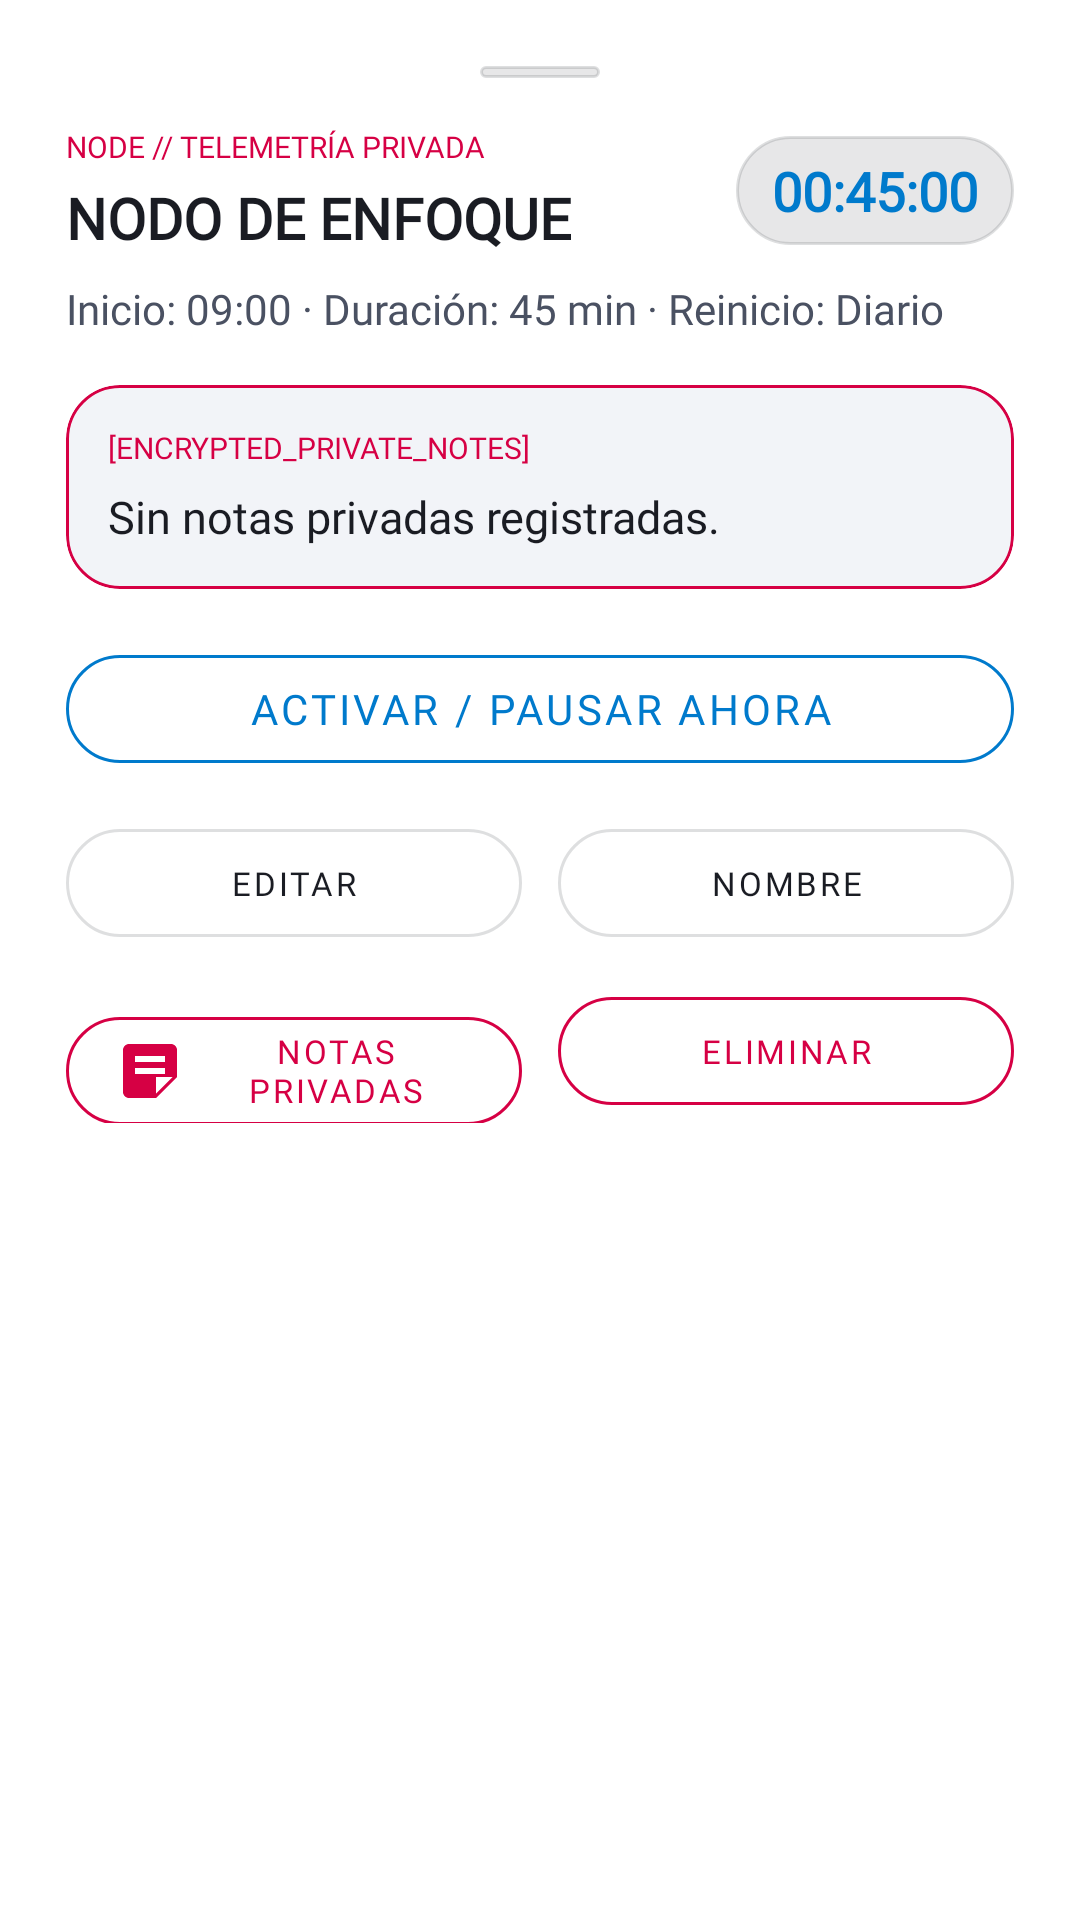

Layout XML and referenced resources for this Android screen:
<!-- AndroidManifest.xml: application theme Theme.ChronosSystem -->
<!-- res/layout/dialog_node_popup.xml -->
<?xml version="1.0" encoding="utf-8"?>
<LinearLayout xmlns:android="http://schemas.android.com/apk/res/android"
    xmlns:app="http://schemas.android.com/apk/res-auto"
    android:layout_width="match_parent"
    android:layout_height="wrap_content"
    android:background="@color/cyber_surface"
    android:orientation="vertical"
    android:padding="22dp">

    
    <View
        android:layout_width="40dp"
        android:layout_height="4dp"
        android:layout_gravity="center_horizontal"
        android:layout_marginBottom="16dp"
        android:background="@drawable/bg_harmony_capsule_btn" />

    <LinearLayout
        android:layout_width="match_parent"
        android:layout_height="wrap_content"
        android:gravity="center_vertical"
        android:orientation="horizontal">

        <LinearLayout
            android:layout_width="0dp"
            android:layout_height="wrap_content"
            android:layout_weight="1"
            android:orientation="vertical">

            <TextView
                android:id="@+id/tvNodePopupTag"
                android:layout_width="wrap_content"
                android:layout_height="wrap_content"
                android:fontFamily="@font/jetbrains_mono"
                android:text="NODE // TELEMETRÍA PRIVADA"
                android:textColor="@color/neon_magenta"
                android:textSize="10sp" />

            <TextView
                android:id="@+id/tvNodeTitle"
                android:layout_width="wrap_content"
                android:layout_height="wrap_content"
                android:layout_marginTop="4dp"
                android:fontFamily="@font/orbitron"
                android:text="NODO DE ENFOQUE"
                android:textColor="@color/cyber_text_primary"
                android:textSize="19sp"
                android:textStyle="bold" />
        </LinearLayout>

        <TextView
            android:id="@+id/tvNodeCountdown"
            android:layout_width="wrap_content"
            android:layout_height="wrap_content"
            android:background="@drawable/bg_harmony_capsule_btn"
            android:fontFamily="@font/jetbrains_mono"
            android:paddingHorizontal="12dp"
            android:paddingVertical="6dp"
            android:text="00:45:00"
            android:textColor="@color/neon_cyan"
            android:textSize="18sp"
            android:textStyle="bold" />
    </LinearLayout>

    <TextView
        android:id="@+id/tvNodeMeta"
        android:layout_width="match_parent"
        android:layout_height="wrap_content"
        android:layout_marginTop="8dp"
        android:fontFamily="@font/rajdhani"
        android:text="Inicio: 09:00 · Duración: 45 min · Reinicio: Diario"
        android:textColor="@color/cyber_text_secondary"
        android:textSize="14sp" />

    
    <com.google.android.material.card.MaterialCardView
        android:id="@+id/cardPrivateNotesVault"
        android:layout_width="match_parent"
        android:layout_height="wrap_content"
        android:layout_marginTop="16dp"
        app:cardBackgroundColor="@color/cyber_bg_deep"
        app:cardCornerRadius="18dp"
        app:cardElevation="0dp"
        app:strokeColor="@color/neon_magenta"
        app:strokeWidth="1dp">

        <LinearLayout
            android:layout_width="match_parent"
            android:layout_height="wrap_content"
            android:orientation="vertical"
            android:padding="14dp">

            <TextView
                android:layout_width="wrap_content"
                android:layout_height="wrap_content"
                android:fontFamily="@font/jetbrains_mono"
                android:text="[ENCRYPTED_PRIVATE_NOTES]"
                android:textColor="@color/neon_magenta"
                android:textSize="10sp" />

            <TextView
                android:id="@+id/tvPrivateNotesContent"
                android:layout_width="match_parent"
                android:layout_height="wrap_content"
                android:layout_marginTop="6dp"
                android:fontFamily="@font/rajdhani"
                android:text="Sin notas privadas registradas."
                android:textColor="@color/cyber_text_primary"
                android:textSize="15sp" />
        </LinearLayout>
    </com.google.android.material.card.MaterialCardView>

    <com.google.android.material.button.MaterialButton
        android:id="@+id/btnToggleNodeActive"
        style="@style/Widget.MaterialComponents.Button.OutlinedButton"
        android:layout_width="match_parent"
        android:layout_height="48dp"
        android:layout_marginTop="16dp"
        android:text="ACTIVAR / PAUSAR AHORA"
        android:textColor="@color/neon_cyan"
        app:cornerRadius="24dp"
        app:strokeColor="@color/neon_cyan" />

    <LinearLayout
        android:layout_width="match_parent"
        android:layout_height="wrap_content"
        android:layout_marginTop="10dp"
        android:orientation="horizontal">

        <com.google.android.material.button.MaterialButton
            android:id="@+id/btnNodeEdit"
            style="@style/Widget.MaterialComponents.Button.OutlinedButton"
            android:layout_width="0dp"
            android:layout_height="48dp"
            android:layout_marginEnd="6dp"
            android:layout_weight="1"
            android:text="EDITAR"
            android:textColor="@color/cyber_text_primary"
            android:textSize="11sp"
            app:cornerRadius="24dp"
            app:icon="@drawable/ic_edit"
            app:iconTint="@color/neon_cyan"
            app:strokeColor="@color/cyber_border_subtle" />

        <com.google.android.material.button.MaterialButton
            android:id="@+id/btnNodeRename"
            style="@style/Widget.MaterialComponents.Button.OutlinedButton"
            android:layout_width="0dp"
            android:layout_height="48dp"
            android:layout_marginStart="6dp"
            android:layout_weight="1"
            android:text="NOMBRE"
            android:textColor="@color/cyber_text_primary"
            android:textSize="11sp"
            app:cornerRadius="24dp"
            app:strokeColor="@color/cyber_border_subtle" />
    </LinearLayout>

    <LinearLayout
        android:layout_width="match_parent"
        android:layout_height="wrap_content"
        android:layout_marginTop="8dp"
        android:orientation="horizontal">

        <com.google.android.material.button.MaterialButton
            android:id="@+id/btnNodeEditNotes"
            style="@style/Widget.MaterialComponents.Button.OutlinedButton"
            android:layout_width="0dp"
            android:layout_height="48dp"
            android:layout_marginEnd="6dp"
            android:layout_weight="1"
            android:text="NOTAS PRIVADAS"
            android:textColor="@color/neon_magenta"
            android:textSize="11sp"
            app:cornerRadius="24dp"
            app:icon="@drawable/ic_note"
            app:iconTint="@color/neon_magenta"
            app:strokeColor="@color/neon_magenta" />

        <com.google.android.material.button.MaterialButton
            android:id="@+id/btnNodeDelete"
            style="@style/Widget.MaterialComponents.Button.OutlinedButton"
            android:layout_width="0dp"
            android:layout_height="48dp"
            android:layout_marginStart="6dp"
            android:layout_weight="1"
            android:text="ELIMINAR"
            android:textColor="@color/neon_magenta"
            android:textSize="11sp"
            app:cornerRadius="24dp"
            app:icon="@drawable/ic_delete"
            app:iconTint="@color/neon_magenta"
            app:strokeColor="@color/neon_magenta" />
    </LinearLayout>

</LinearLayout>
<!-- resources referenced by this layout -->
<resources>
  <color name="cyber_bg_deep">#FFF2F4F8</color>
  <color name="cyber_border_subtle">#241A1C23</color>
  <color name="cyber_surface">#FFFFFFFF</color>
  <color name="cyber_text_primary">#FF1A1C23</color>
  <color name="cyber_text_secondary">#FF4A5162</color>
  <color name="neon_cyan">#FF007ACC</color>
  <color name="neon_magenta">#FFD60044</color>
  <!-- drawable bg_harmony_capsule_btn (drawable) -->
  <?xml version="1.0" encoding="utf-8"?>
  <shape xmlns:android="http://schemas.android.com/apk/res/android"
      android:shape="rectangle">
      <solid android:color="@color/cyber_capsule_fill" />
      <stroke
          android:width="1dp"
          android:color="@color/cyber_border_subtle" />
      <corners android:radius="24dp" />
  </shape>
  <!-- drawable ic_note (drawable) -->
  <vector xmlns:android="http://schemas.android.com/apk/res/android"
      android:width="24dp"
      android:height="24dp"
      android:viewportWidth="24"
      android:viewportHeight="24">
      <path
          android:fillColor="#FFFFFFFF"
          android:pathData="M19,3H5c-1.1,0 -2,0.9 -2,2v14c0,1.1 0.9,2 2,2h9l7,-7V5c0,-1.1 -0.9,-2 -2,-2zM14,19.5V14h5.5L14,19.5zM7,7h10v2H7V7zM7,11h10v2H7v-2z" />
  </vector>
  <color name="cyber_capsule_fill">#1A1A1C23</color>
  <color name="neon_violet">#FF6D28D9</color>
  <color name="white">#FFFFFFFF</color>
  <color name="neon_amber">#FFD97706</color>
  <style name="Widget.Chronos.CapsuleButton" parent="Widget.MaterialComponents.Button">
          <item name="cornerRadius">24dp</item>
          <item name="android:fontFamily">@font/orbitron</item>
          <item name="android:letterSpacing">0.08</item>
          <item name="android:textAllCaps">true</item>
          <item name="elevation">0dp</item>
      </style>
  <style name="Widget.Chronos.TextInput" parent="Widget.MaterialComponents.TextInputLayout.OutlinedBox">
          <item name="boxCornerRadiusTopStart">16dp</item>
          <item name="boxCornerRadiusTopEnd">16dp</item>
          <item name="boxCornerRadiusBottomStart">16dp</item>
          <item name="boxCornerRadiusBottomEnd">16dp</item>
          <item name="boxBackgroundColor">@color/cyber_bg_deep</item>
      </style>
  <style name="ThemeOverlay.Chronos.BottomSheet" parent="ThemeOverlay.MaterialComponents.BottomSheetDialog">
          <item name="bottomSheetStyle">@style/Widget.Chronos.BottomSheet</item>
          <item name="android:windowIsFloating">false</item>
          <item name="android:statusBarColor">@android:color/transparent</item>
          <item name="android:navigationBarColor">@color/cyber_bg_deep</item>
      </style>
  <style name="ThemeOverlay.Chronos.AlertDialog" parent="ThemeOverlay.MaterialComponents.MaterialAlertDialog">
          <item name="colorSurface">@color/cyber_surface</item>
          <item name="colorOnSurface">@color/cyber_text_primary</item>
          <item name="shapeAppearanceOverlay">@style/ShapeAppearance.Chronos.Dialog</item>
      </style>
  <style name="Widget.Chronos.BottomSheet" parent="Widget.MaterialComponents.BottomSheet.Modal">
          <item name="backgroundTint">@color/cyber_surface</item>
          <item name="shapeAppearanceOverlay">@style/ShapeAppearance.Chronos.BottomSheet</item>
      </style>
  <style name="ShapeAppearance.Chronos.Dialog" parent="">
          <item name="cornerFamily">rounded</item>
          <item name="cornerSize">24dp</item>
      </style>
  <style name="ShapeAppearance.Chronos.BottomSheet" parent="">
          <item name="cornerFamily">rounded</item>
          <item name="cornerSizeTopLeft">28dp</item>
          <item name="cornerSizeTopRight">28dp</item>
      </style>
</resources>
